The GitHub repository Mehedi-Bin-Hafiz/Guava-Leaf-Disease-Detection-by-Image-classification contains a labelled image folder "Database" with 3 categories: leaf spot, ring spot, sound. Examples follow, each with its label.

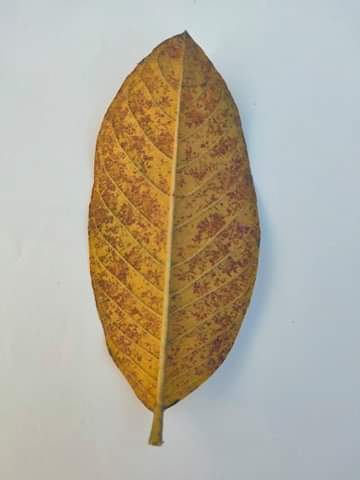
Label: leaf spot

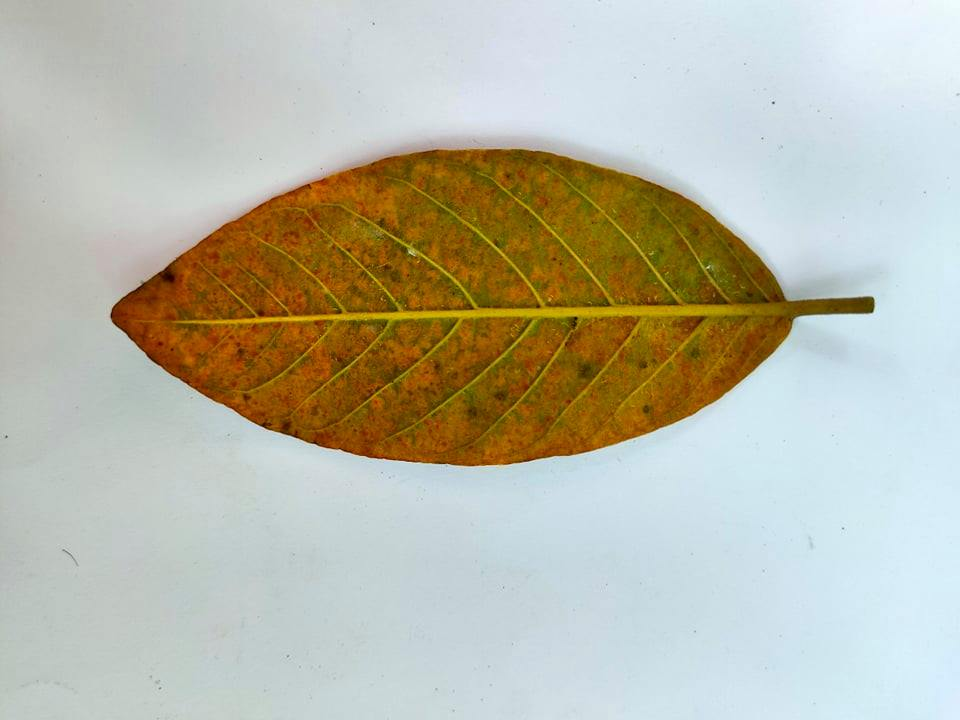
Label: ring spot

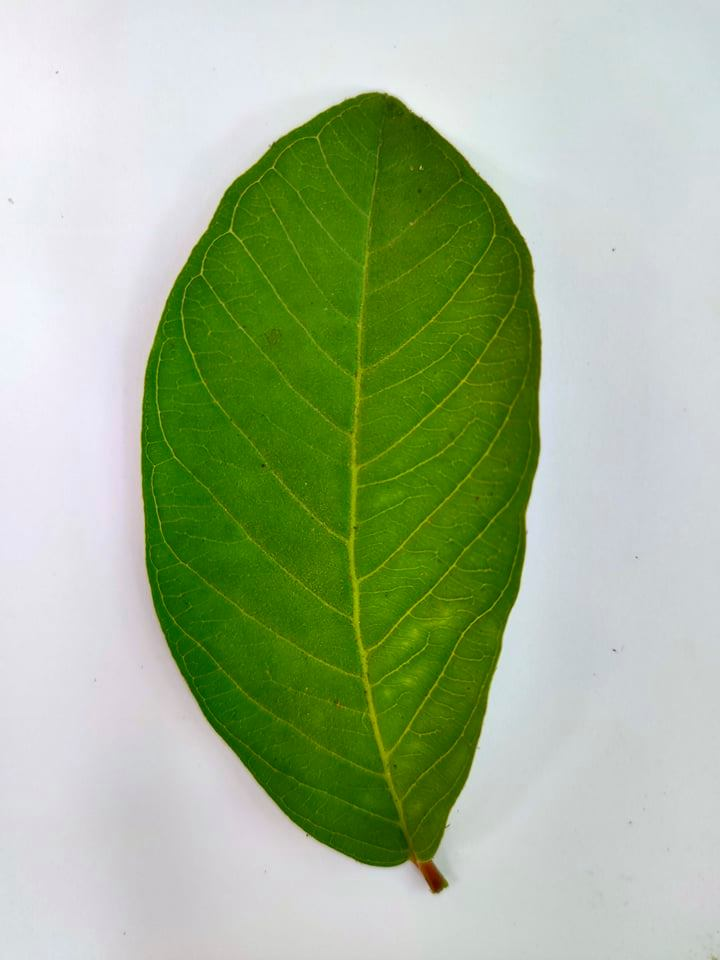
Label: sound

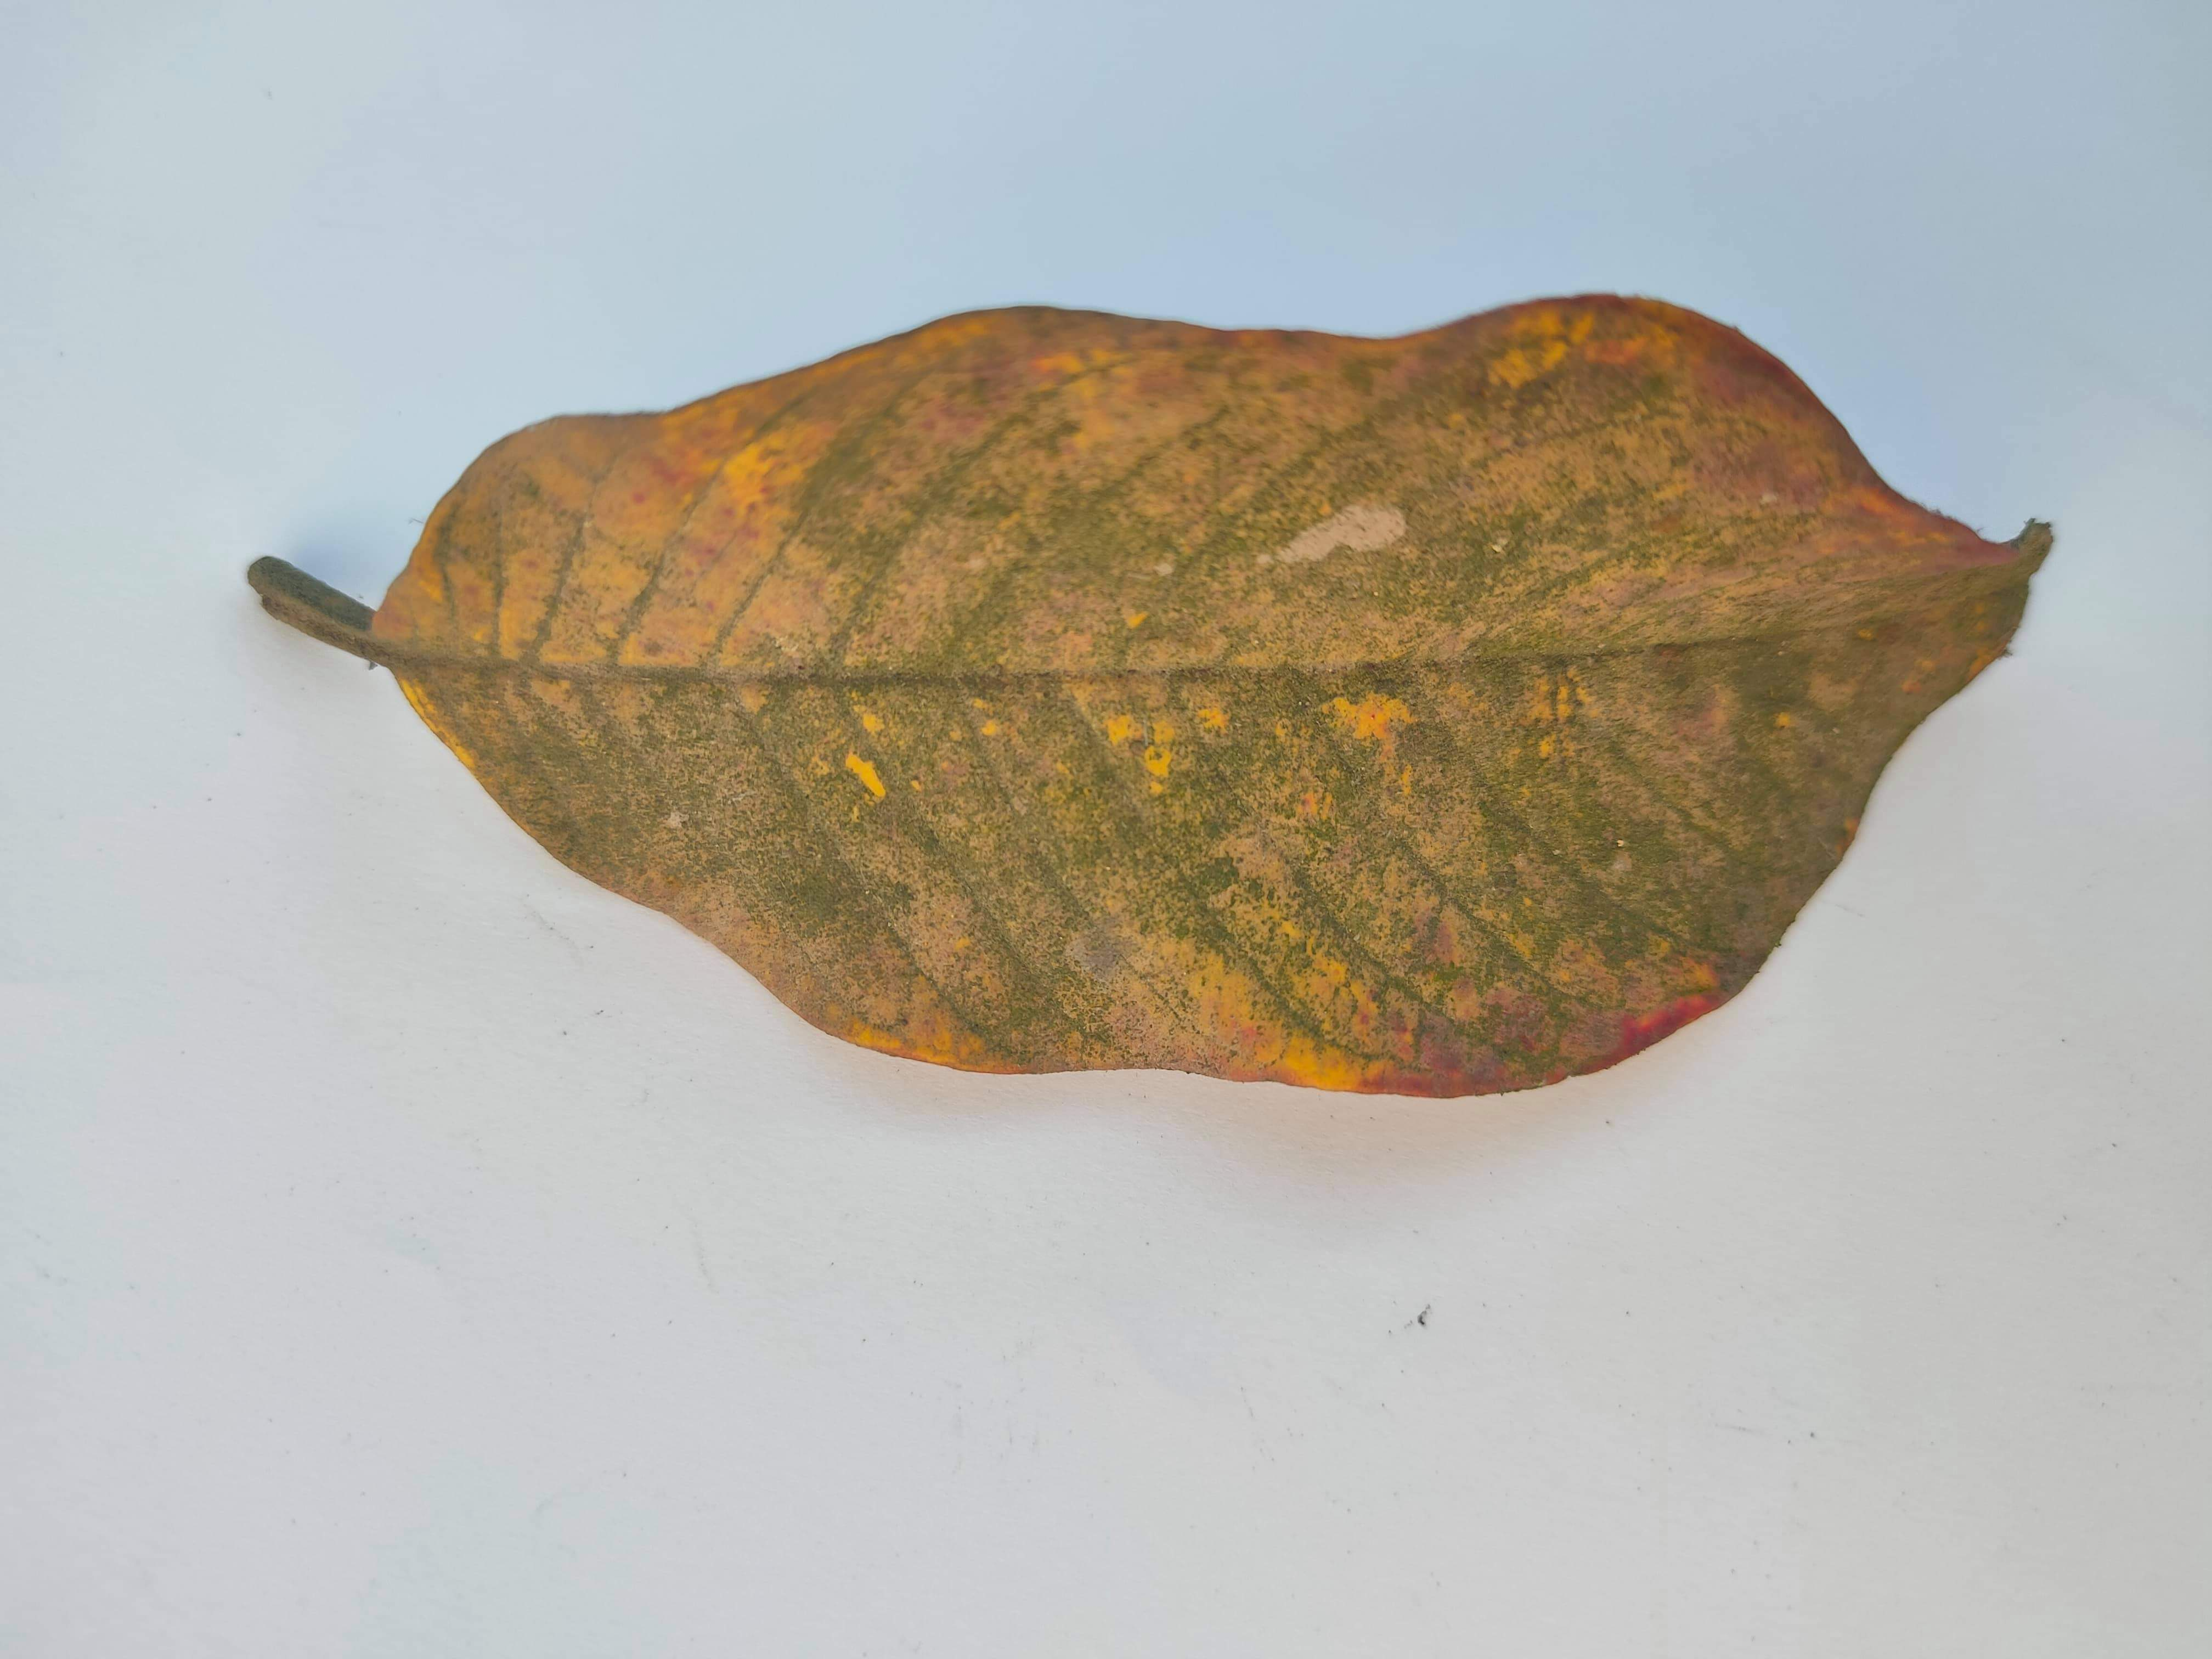
Label: leaf spot

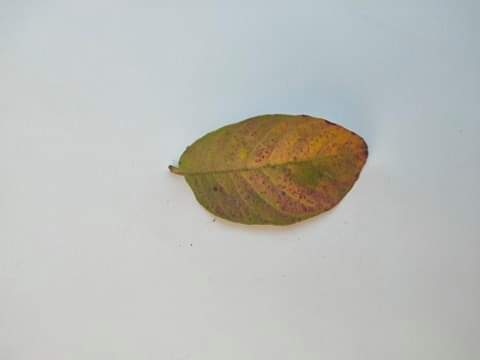
Label: ring spot

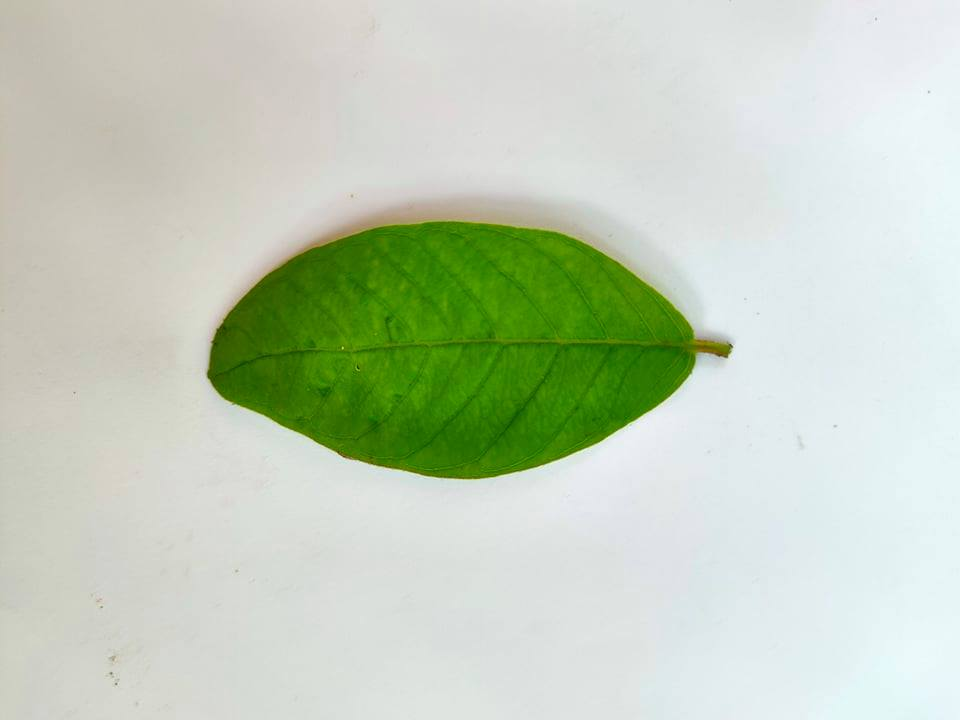
Label: sound
